Run: headless pygame with SDL's dummy video driver; simulated clock (each Clock.tick advances the game by its frame time, no real sleeping); random seed 0; keys injected as events and as key.get_pressed() state; no mouse input.
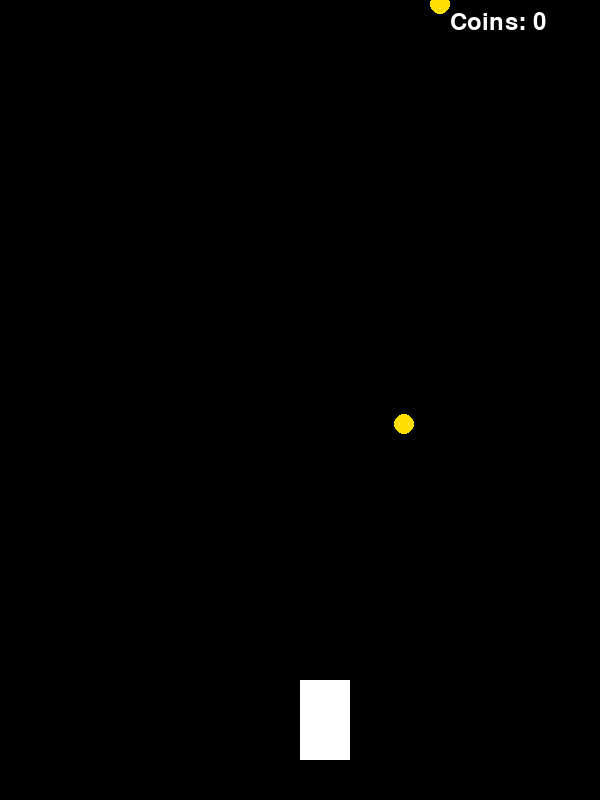
Frame 1 of 4 · flips 1–60 · no input
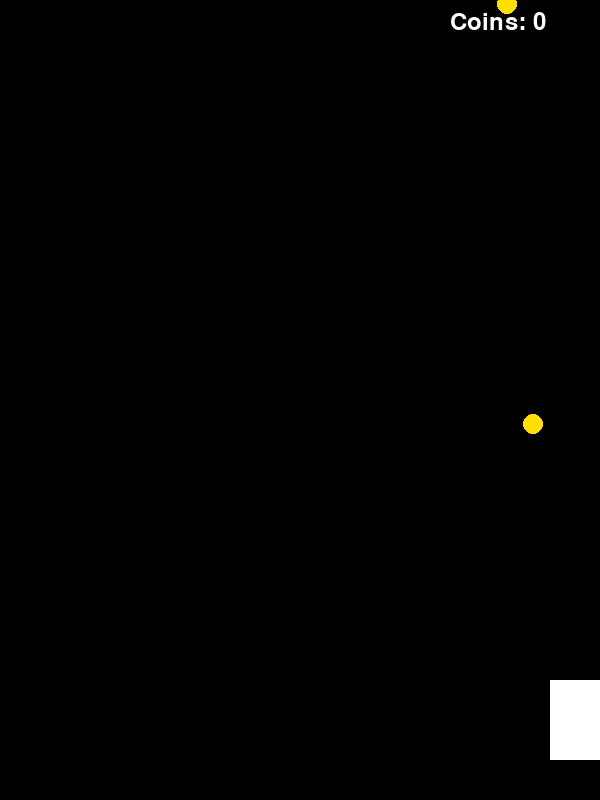
Frame 2 of 4 · flips 61–180 · tapped SPACE, RETURN · held RIGHT (→), D
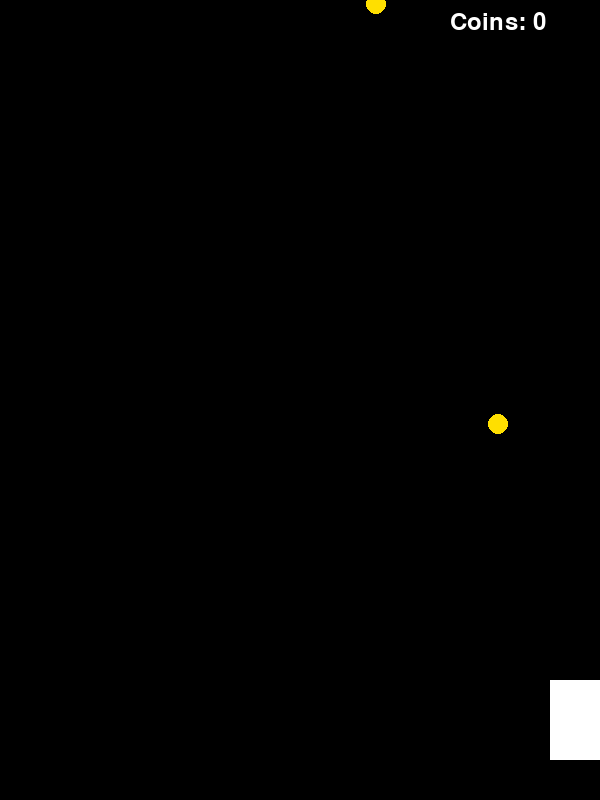
Frame 3 of 4 · flips 181–300 · held DOWN (↓), S
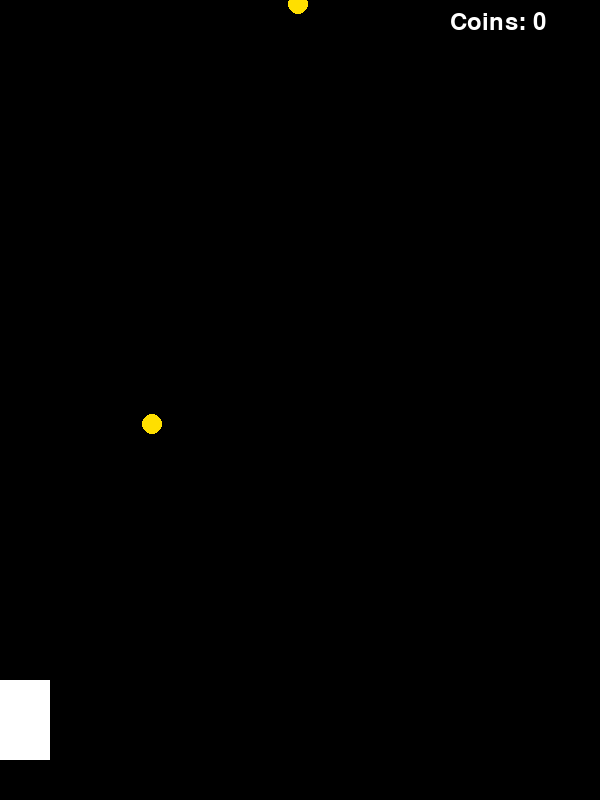
Frame 4 of 4 · flips 301–420 · held LEFT (←), A, UP (↑), W

The pygame program that drew these frames:

import pygame
import random
import sys

pygame.init()

WIDTH = 600
HEIGHT = 800
FPS = 60 

screen = pygame.display.set_mode((WIDTH, HEIGHT))
pygame.display.set_caption("Racer with Coins")

clock = pygame.time.Clock()

WHITE = (255, 255, 255)
BLACK = (0, 0, 0)
YELLOW = (255, 223, 0)

#player param
player_width = 50
player_height = 80

player_x = WIDTH // 2
player_y = HEIGHT - 120
player_speed = 10

#coin param
coins = []
coin_size = 20
coin_spawn_delay = 30
spawn_timer = 0

score = 0 # counter 

font = pygame.font.Font(None, 36)

def spawn_coin():
    x = random.randint(0, WIDTH - coin_size)
    y = -coin_size
    coins.append(pygame.Rect(x, y, coin_size, coin_size))

running = True
while running:
    clock.tick(FPS)

    for event in pygame.event.get():
        if event.type == pygame.QUIT:
            running = False

    keys = pygame.key.get_pressed()
    if keys[pygame.K_LEFT]:
        player_x -= player_speed
    if keys[pygame.K_RIGHT]:
        player_x += player_speed

    player_x = max(0, min(WIDTH - player_width, player_x))

    player_rect = pygame.Rect(player_x, player_y, player_width, player_height)

    spawn_timer += 1
    if spawn_timer >= coin_spawn_delay:
        spawn_coin()
        spawn_timer = 0

    for coin in coins[:]:
        coin.y += 14

        if player_rect.colliderect(coin):
            coins.remove(coin)
            score += 1
        elif coin.y > HEIGHT:
            coins.remove(coin)

    screen.fill(BLACK)

    pygame.draw.rect(screen, WHITE, player_rect)

    for coin in coins:
        pygame.draw.circle(screen, YELLOW, coin.center, coin_size // 2)

    score_text = font.render(f"Coins: {score}", True, WHITE)
    screen.blit(score_text, (WIDTH - 150, 10))

    pygame.display.update()

pygame.quit()
sys.exit()
